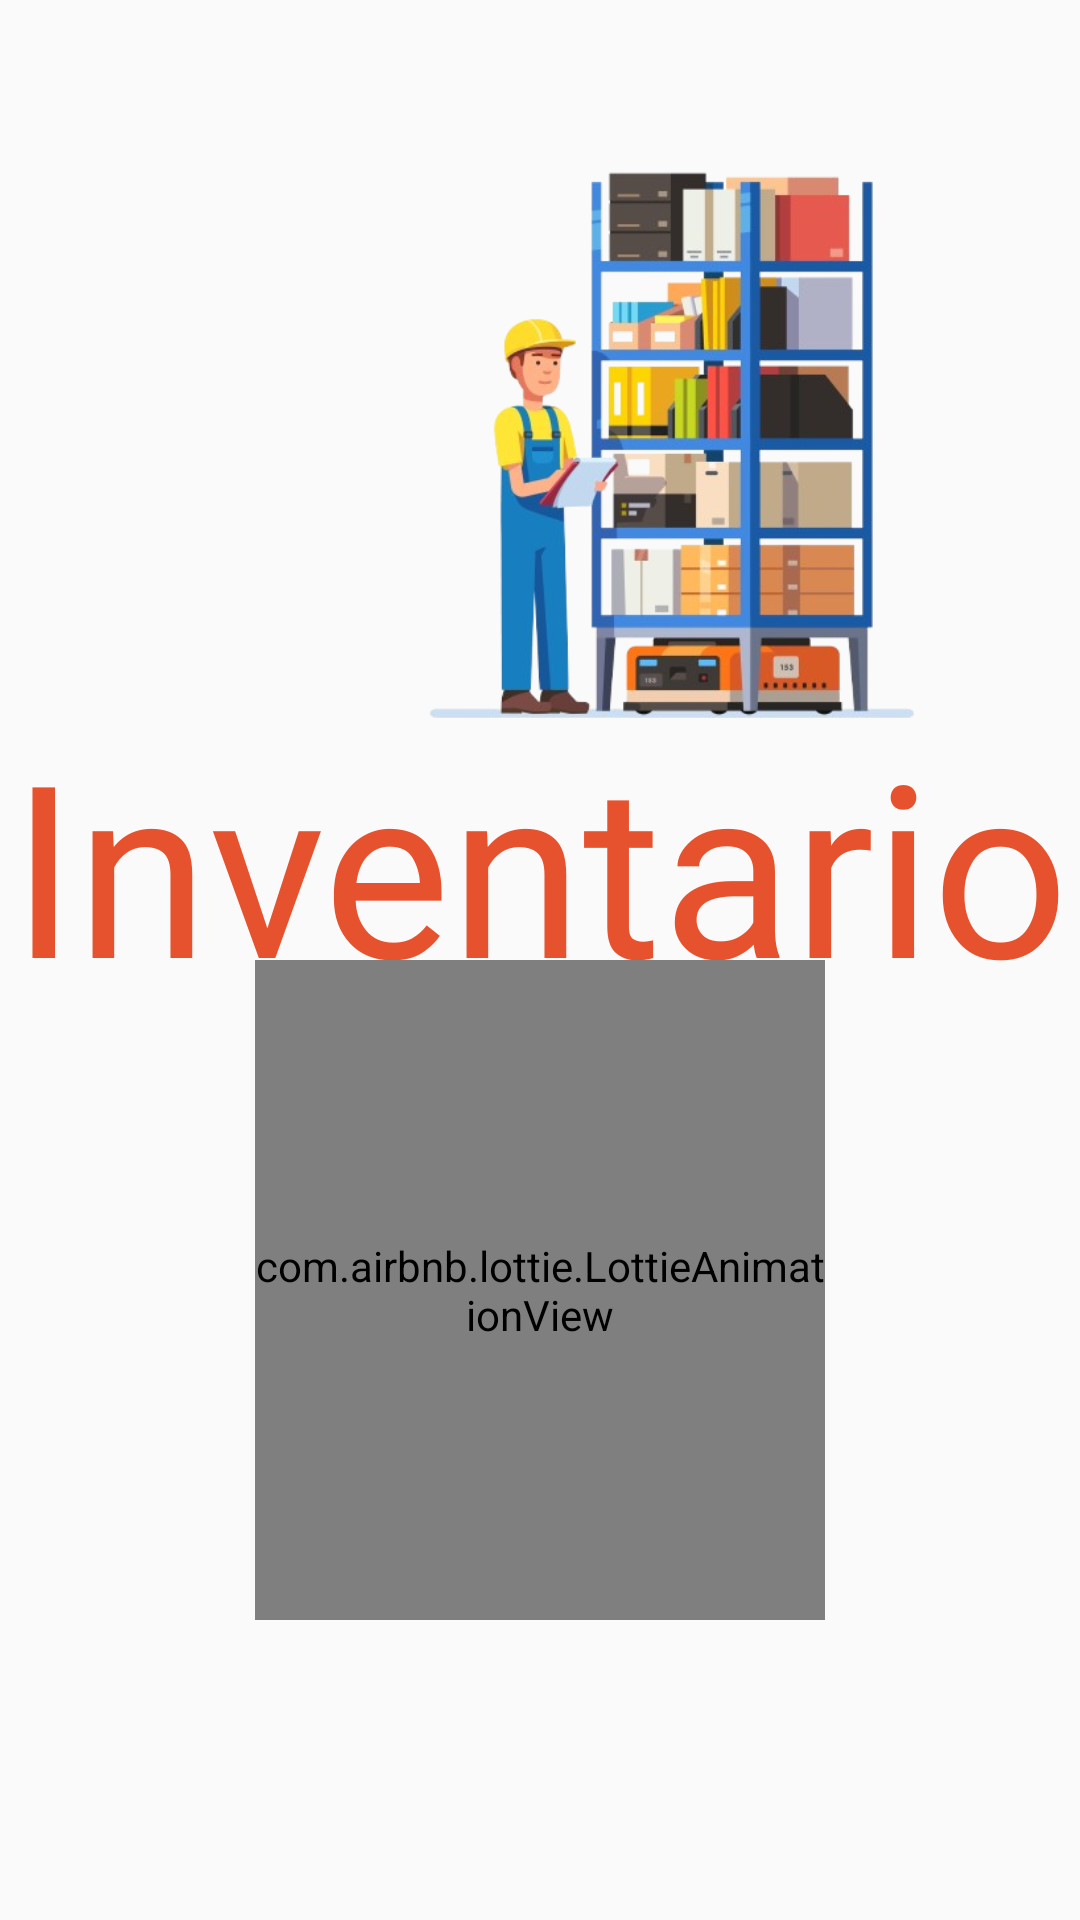

Layout XML and referenced resources for this Android screen:
<!-- AndroidManifest.xml: application theme Theme.Miniproyecto1 -->
<!-- res/layout/fragment_login.xml -->
<?xml version="1.0" encoding="utf-8"?>
<layout xmlns:android="http://schemas.android.com/apk/res/android"
    xmlns:tools="http://schemas.android.com/tools"
    xmlns:app="http://schemas.android.com/apk/res-auto">

    <androidx.constraintlayout.widget.ConstraintLayout
        android:layout_width="match_parent"
        android:layout_height="match_parent"
        android:background="@color/backgroundColor"
        tools:context=".view.fragment.LoginFragment">

        <ImageView
            android:id="@+id/inventoryImage"
            android:layout_width="200dp"
            android:layout_height="220dp"
            android:scaleType="centerCrop"
            android:src="@drawable/inventory"
            app:layout_constraintHorizontal_bias="0.8"
            app:layout_constraintStart_toStartOf="parent"
            app:layout_constraintEnd_toEndOf="parent"
            app:layout_constraintBottom_toTopOf="@id/guideLine2"
            />

        <TextView
            android:id="@+id/inventoryText"
            android:layout_width="wrap_content"
            android:layout_height="wrap_content"
            android:fontFamily="@font/baloo2"
            android:gravity="center"
            android:text="@string/inventario"
            android:textColor="@color/inv_orange"
            android:textSize="80sp"
            app:layout_constraintBottom_toTopOf="@id/guideLine1"
            app:layout_constraintTop_toBottomOf="@+id/inventoryImage"
            app:layout_constraintStart_toStartOf="parent"
            app:layout_constraintEnd_toEndOf="parent"/>

            />

        <androidx.constraintlayout.widget.Guideline
            android:id="@+id/guideLine1"
            android:layout_width="wrap_content"
            android:layout_height="wrap_content"
            android:orientation="horizontal"
            app:layout_constraintGuide_percent="0.5"
            />

        <androidx.constraintlayout.widget.Guideline
            android:id="@+id/guideLine2"
            android:layout_width="wrap_content"
            android:layout_height="wrap_content"
            android:orientation="horizontal"
            app:layout_constraintGuide_percent="0.4"
            />



        <com.airbnb.lottie.LottieAnimationView
            android:id="@+id/lottieFingerprint"
            android:layout_width="190dp"
            android:layout_height="220dp"
            app:lottie_fileName="animations/fingerprint_scan.json"
            app:lottie_autoPlay="true"
            app:lottie_loop="true"
            app:layout_constraintTop_toBottomOf="@+id/guideLine1"
            android:scaleType="centerCrop"
            app:layout_constraintStart_toStartOf="parent"
            app:layout_constraintEnd_toEndOf="parent"
            />

    </androidx.constraintlayout.widget.ConstraintLayout>

</layout>
<!-- resources referenced by this layout -->
<resources>
  <color name="inv_orange">#E7522E</color>
  <!-- drawable inventory: png bitmap (drawable, 174097 bytes) -->
  <string name="inventario">Inventario</string>
  <style name="Theme.Miniproyecto1" parent="android:Theme.Material.Light.NoActionBar" />
</resources>
